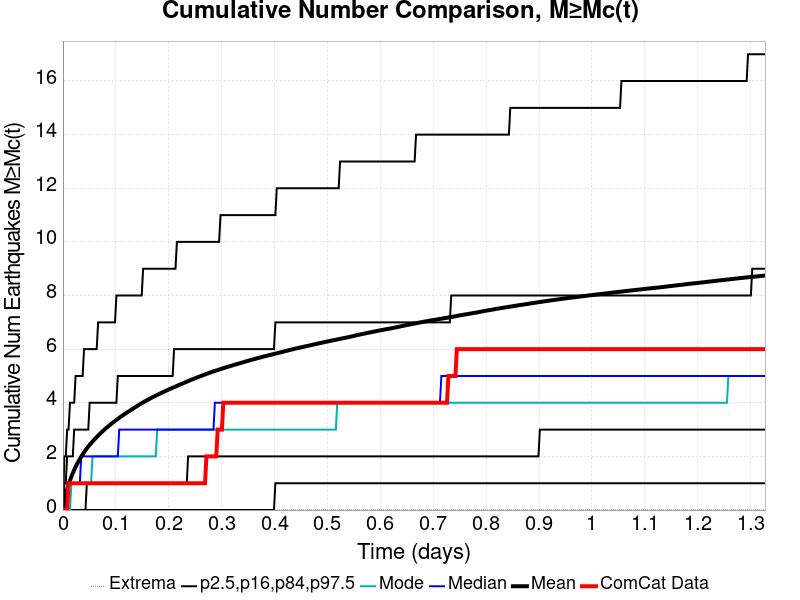

Data behind this chart, as committed beside it:
Time (days), ComCat Data, Simulation Mean, Simulation Median, Simulation Mode, Simulation Minimum, Simulation Maximum, 2.5 %-ile, 16 %-ile, 84 %-ile, 97.5 %-ile
0.0, 0.0, 0.0, 0.0, 0.0, 0.0, 0.0, 0.0, 0.0, 0.0, 0.0
0.00266, 0.0, 0.2869, 0.0, 0.0, 0.0, 63.0, 0.0, 0.0, 1.0, 2.0
0.005319, 0.0, 0.5461, 0.0, 0.0, 0.0, 119.0, 0.0, 0.0, 1.0, 2.0
0.007979, 0.0, 0.7593, 1.0, 0.0, 0.0, 164.0, 0.0, 0.0, 2.0, 3.0
0.01064, 1.0, 0.9402, 1.0, 0.0, 0.0, 213.0, 0.0, 0.0, 2.0, 3.0
0.0133, 1.0, 1.102, 1.0, 0.0, 0.0, 302.0, 0.0, 0.0, 2.0, 4.0
0.01596, 1.0, 1.244, 1.0, 1.0, 0.0, 393.0, 0.0, 0.0, 2.0, 4.0
0.01862, 1.0, 1.375, 1.0, 1.0, 0.0, 473.0, 0.0, 0.0, 2.0, 4.0
0.02128, 1.0, 1.495, 1.0, 1.0, 0.0, 545.0, 0.0, 0.0, 3.0, 4.0
0.02394, 1.0, 1.609, 1.0, 1.0, 0.0, 590.0, 0.0, 0.0, 3.0, 5.0
0.0266, 1.0, 1.713, 1.0, 1.0, 0.0, 647.0, 0.0, 0.0, 3.0, 5.0
0.02926, 1.0, 1.811, 1.0, 1.0, 0.0, 688.0, 0.0, 0.0, 3.0, 5.0
0.03192, 1.0, 1.903, 1.0, 1.0, 0.0, 716.0, 0.0, 0.0, 3.0, 5.0
0.03457, 1.0, 1.992, 2.0, 1.0, 0.0, 753.0, 0.0, 0.0, 3.0, 5.0
0.03723, 1.0, 2.075, 2.0, 1.0, 0.0, 835.0, 0.0, 0.0, 3.0, 5.0
0.03989, 1.0, 2.154, 2.0, 1.0, 0.0, 915.0, 0.0, 0.0, 3.0, 6.0
0.04255, 1.0, 2.228, 2.0, 1.0, 0.0, 1000, 0.0, 0.0, 3.0, 6.0
0.04521, 1.0, 2.299, 2.0, 1.0, 0.0, 1057, 0.0, 1.0, 3.0, 6.0
0.04787, 1.0, 2.365, 2.0, 1.0, 0.0, 1124, 0.0, 1.0, 3.0, 6.0
0.05053, 1.0, 2.431, 2.0, 1.0, 0.0, 1179, 0.0, 1.0, 4.0, 6.0
0.05319, 1.0, 2.494, 2.0, 1.0, 0.0, 1234, 0.0, 1.0, 4.0, 6.0
0.05585, 1.0, 2.553, 2.0, 2.0, 0.0, 1268, 0.0, 1.0, 4.0, 6.0
0.05851, 1.0, 2.612, 2.0, 2.0, 0.0, 1310, 0.0, 1.0, 4.0, 6.0
0.06117, 1.0, 2.668, 2.0, 2.0, 0.0, 1347, 0.0, 1.0, 4.0, 6.0
0.06383, 1.0, 2.723, 2.0, 2.0, 0.0, 1388, 0.0, 1.0, 4.0, 6.0
0.06649, 1.0, 2.777, 2.0, 2.0, 0.0, 1429, 0.0, 1.0, 4.0, 7.0
0.06915, 1.0, 2.829, 2.0, 2.0, 0.0, 1486, 0.0, 1.0, 4.0, 7.0
0.07181, 1.0, 2.88, 2.0, 2.0, 0.0, 1528, 0.0, 1.0, 4.0, 7.0
0.07447, 1.0, 2.929, 2.0, 2.0, 0.0, 1568, 0.0, 1.0, 4.0, 7.0
0.07713, 1.0, 2.976, 2.0, 2.0, 0.0, 1591, 0.0, 1.0, 4.0, 7.0
0.07979, 1.0, 3.023, 2.0, 2.0, 0.0, 1621, 0.0, 1.0, 4.0, 7.0
0.08245, 1.0, 3.068, 2.0, 2.0, 0.0, 1659, 0.0, 1.0, 4.0, 7.0
0.08511, 1.0, 3.112, 2.0, 2.0, 0.0, 1695, 0.0, 1.0, 4.0, 7.0
0.08777, 1.0, 3.157, 2.0, 2.0, 0.0, 1715, 0.0, 1.0, 4.0, 7.0
0.09043, 1.0, 3.201, 2.0, 2.0, 0.0, 1747, 0.0, 1.0, 4.0, 7.0
0.09309, 1.0, 3.243, 2.0, 2.0, 0.0, 1765, 0.0, 1.0, 4.0, 7.0
0.09575, 1.0, 3.284, 2.0, 2.0, 0.0, 1789, 0.0, 1.0, 4.0, 7.0
0.09841, 1.0, 3.325, 2.0, 2.0, 0.0, 1814, 0.0, 1.0, 4.0, 7.0
0.1011, 1.0, 3.363, 2.0, 2.0, 0.0, 1837, 0.0, 1.0, 4.0, 8.0
0.1037, 1.0, 3.401, 2.0, 2.0, 0.0, 1862, 0.0, 1.0, 5.0, 8.0
0.1064, 1.0, 3.439, 3.0, 2.0, 0.0, 1879, 0.0, 1.0, 5.0, 8.0
0.109, 1.0, 3.476, 3.0, 2.0, 0.0, 1904, 0.0, 1.0, 5.0, 8.0
0.1117, 1.0, 3.513, 3.0, 2.0, 0.0, 1919, 0.0, 1.0, 5.0, 8.0
0.1144, 1.0, 3.548, 3.0, 2.0, 0.0, 1943, 0.0, 1.0, 5.0, 8.0
0.117, 1.0, 3.585, 3.0, 2.0, 0.0, 1967, 0.0, 1.0, 5.0, 8.0
0.1197, 1.0, 3.619, 3.0, 2.0, 0.0, 1992, 0.0, 1.0, 5.0, 8.0
0.1223, 1.0, 3.654, 3.0, 2.0, 0.0, 2009, 0.0, 1.0, 5.0, 8.0
0.125, 1.0, 3.686, 3.0, 2.0, 0.0, 2027, 0.0, 1.0, 5.0, 8.0
0.1277, 1.0, 3.72, 3.0, 2.0, 0.0, 2046, 0.0, 1.0, 5.0, 8.0
0.1303, 1.0, 3.755, 3.0, 2.0, 0.0, 2066, 0.0, 1.0, 5.0, 8.0
0.133, 1.0, 3.789, 3.0, 2.0, 0.0, 2087, 0.0, 1.0, 5.0, 8.0
0.1356, 1.0, 3.823, 3.0, 2.0, 0.0, 2102, 0.0, 1.0, 5.0, 8.0
0.1383, 1.0, 3.856, 3.0, 2.0, 0.0, 2122, 0.0, 1.0, 5.0, 8.0
0.141, 1.0, 3.889, 3.0, 2.0, 0.0, 2137, 0.0, 1.0, 5.0, 8.0
0.1436, 1.0, 3.922, 3.0, 2.0, 0.0, 2153, 0.0, 1.0, 5.0, 8.0
0.1463, 1.0, 3.954, 3.0, 2.0, 0.0, 2166, 0.0, 1.0, 5.0, 8.0
0.1489, 1.0, 3.985, 3.0, 2.0, 0.0, 2188, 0.0, 1.0, 5.0, 8.0
0.1516, 1.0, 4.015, 3.0, 2.0, 0.0, 2202, 0.0, 1.0, 5.0, 9.0
0.1543, 1.0, 4.046, 3.0, 2.0, 0.0, 2226, 0.0, 1.0, 5.0, 9.0
0.1569, 1.0, 4.076, 3.0, 2.0, 0.0, 2239, 0.0, 1.0, 5.0, 9.0
... 440 more rows
